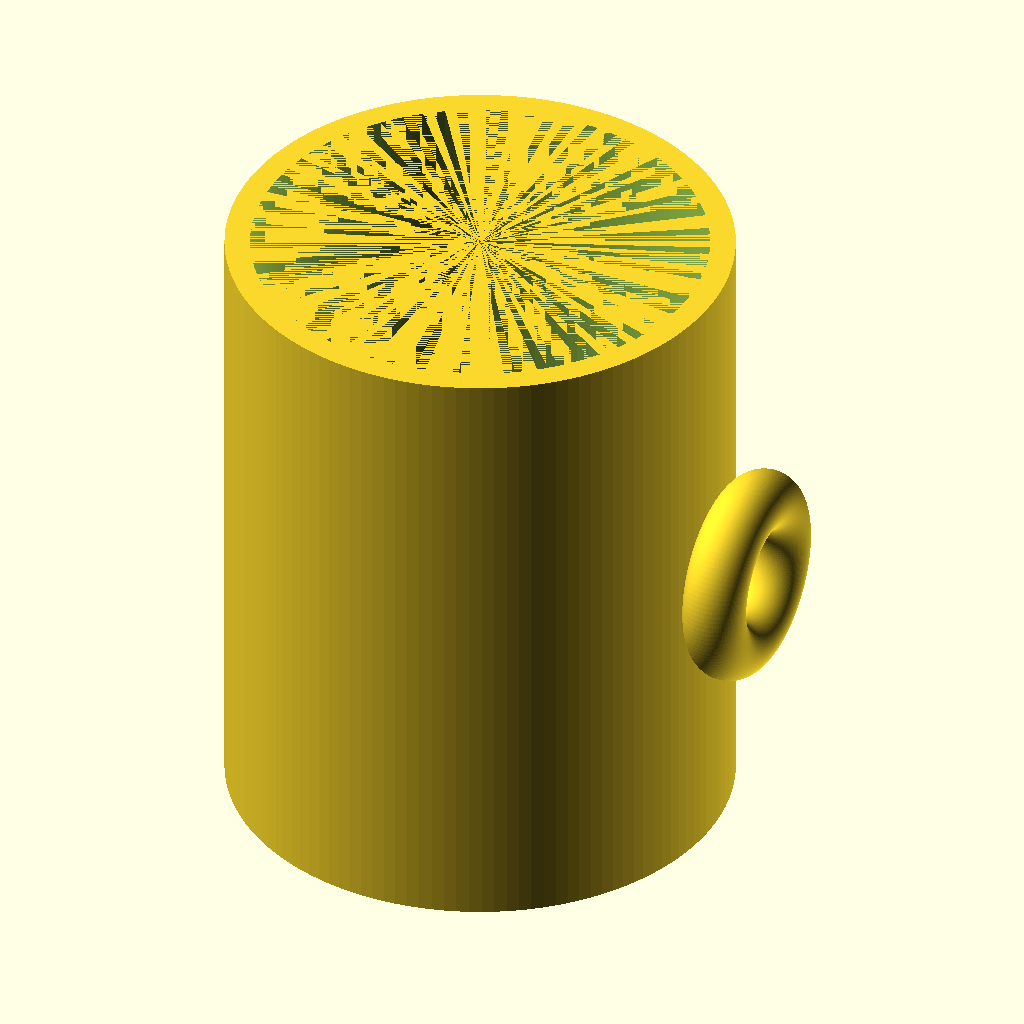
Cell 1: rendered with the file's own defaults.
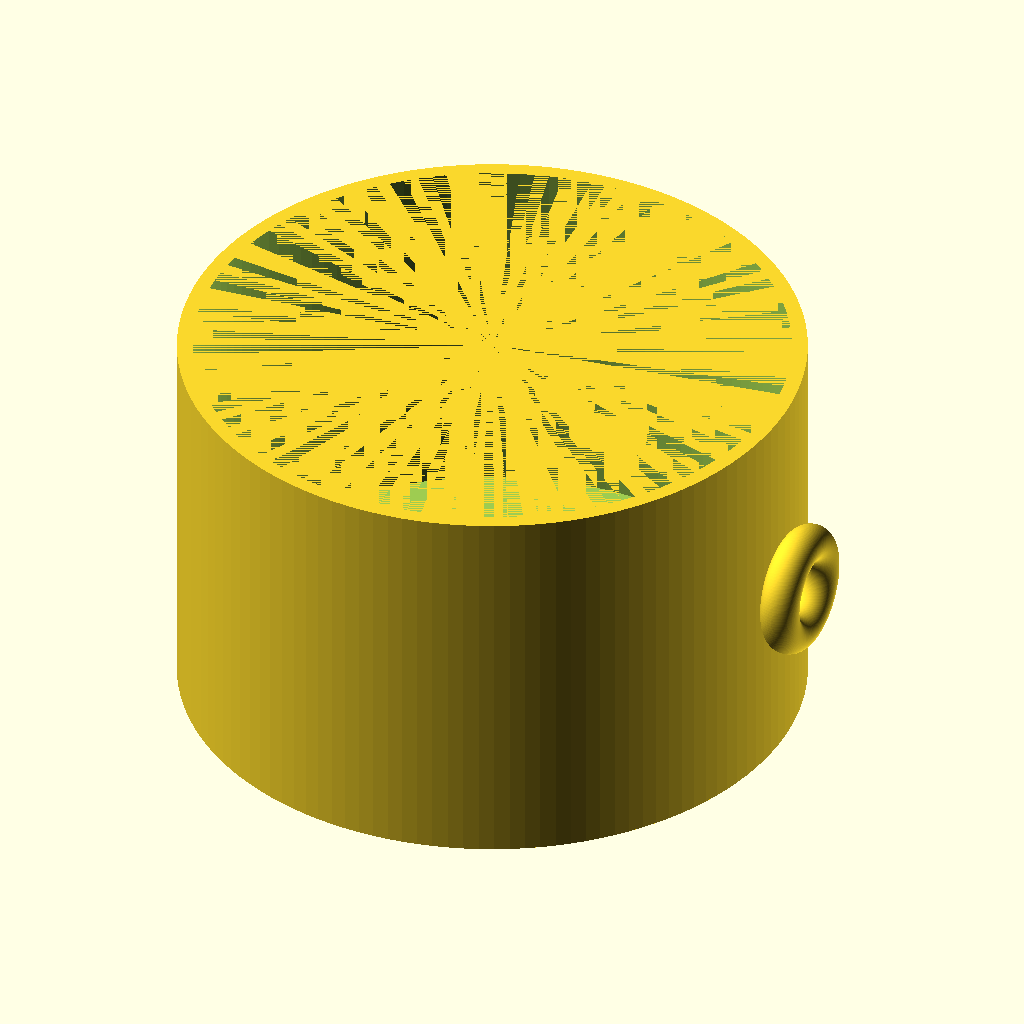
Cell 2 — outer_d set to 160, the other parameters unchanged.
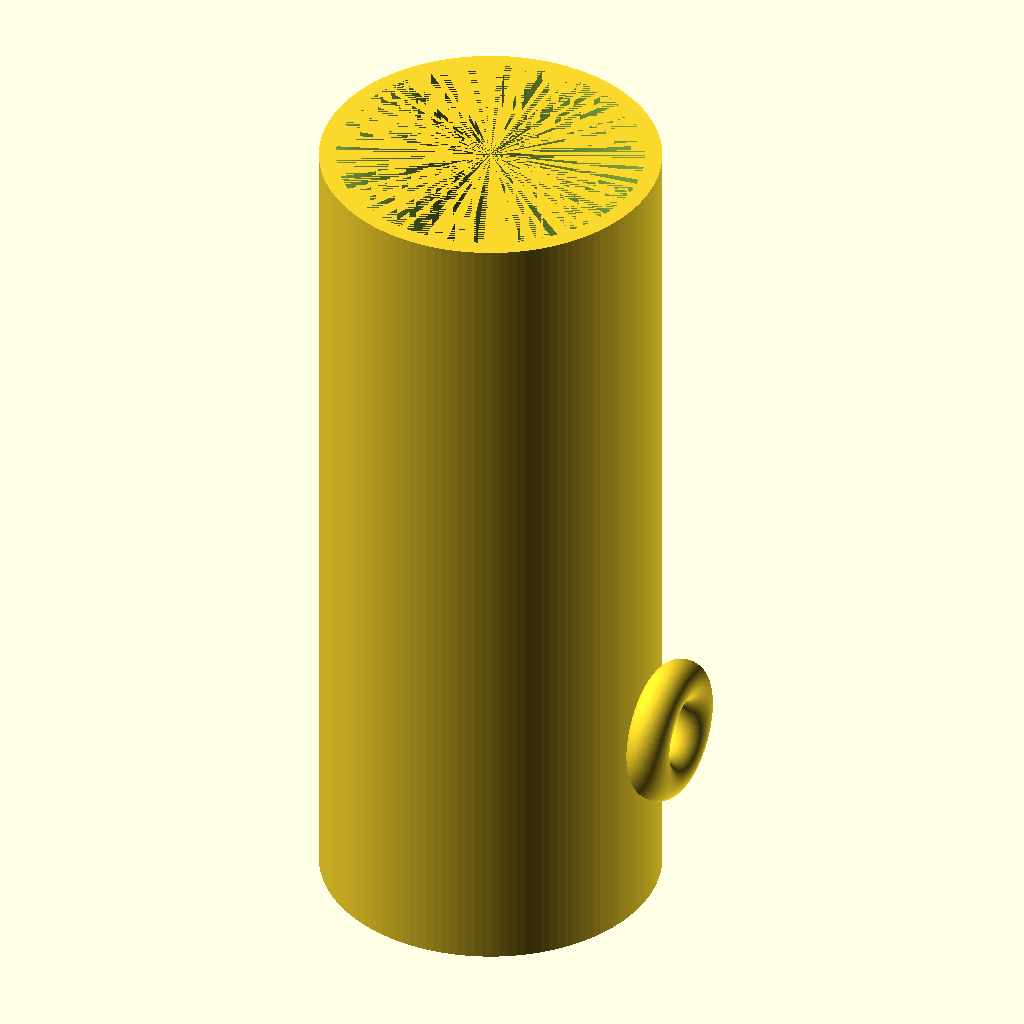
Cell 3: body_h = 200 (everything else at default).
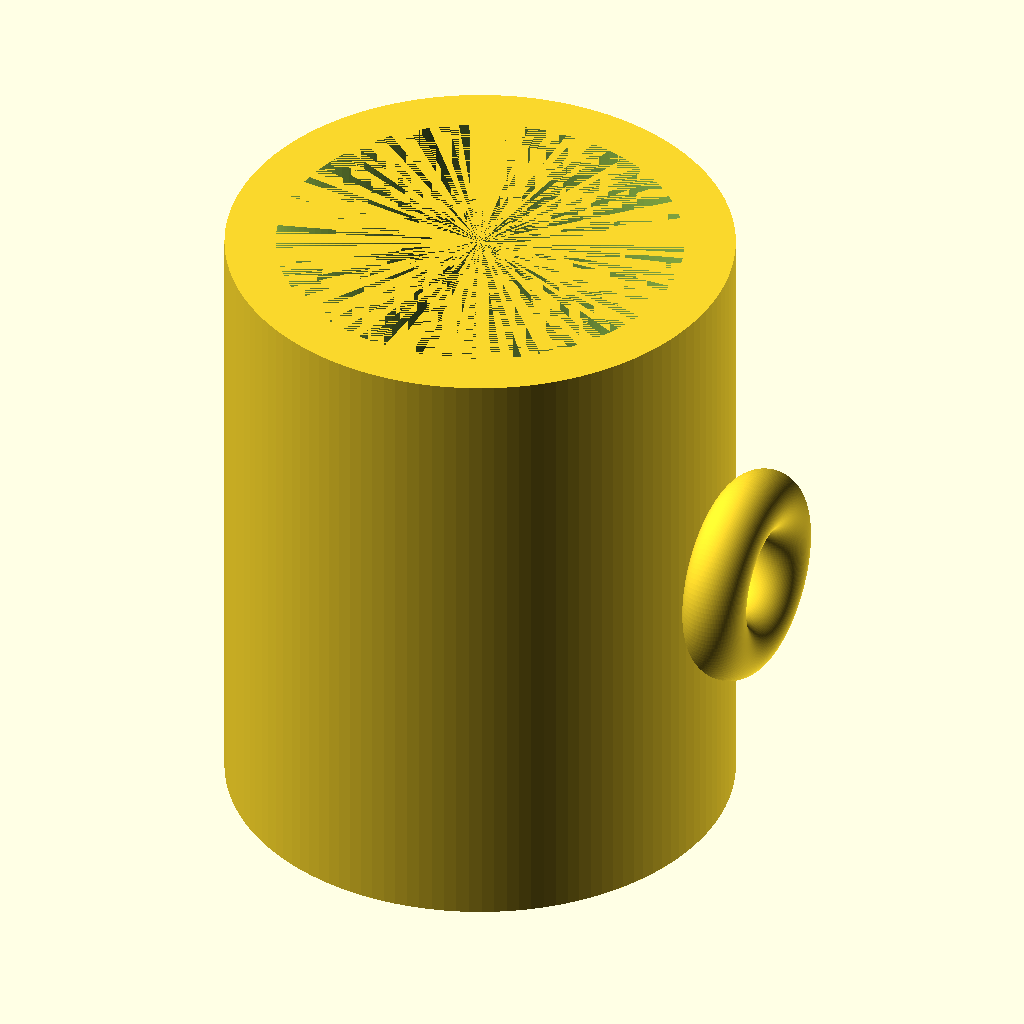
Cell 4: the same model with wall_t = 8.
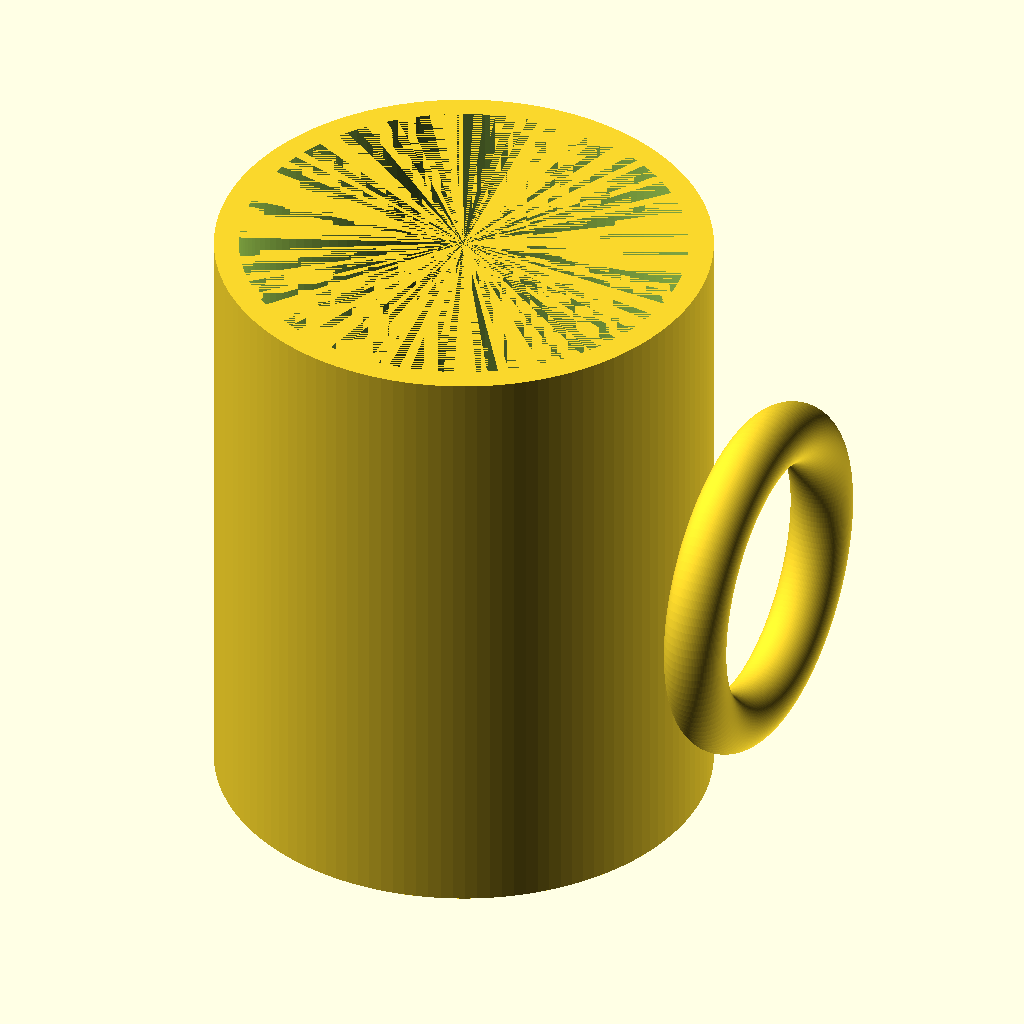
Cell 5 — handle_r set to 24, the other parameters unchanged.
The same orthographic view direction (rotation 55°, 0°, 25°; colour scheme Cornfield) for every cell, with the view re-fitted per cell, so scale and position can differ between cells.
OpenSCAD source file results/tier-1-mug/bare_gpt-5.4-nano-f6f4461aa9d8-2026-04-26T19-33-55-181Z/final.scad:
// Mug with hollow interior and ring handle
$fn = 128;

outer_d = 80;
outer_r = outer_d/2;

body_h = 100;
wall_t = 4;

bottom_t = 6;

handle_r = 12;       // radius of the ring handle (extrudes outward from the cup)
handle_th = 10;     // handle ring thickness (in the Z direction after rotation)
handle_z  = 50;     // center height of the handle on the mug

inner_r = outer_r - wall_t;
inner_h = body_h - bottom_t; // hollow starts above the bottom thickness

module ring_handle(r=12, z=50, ring_th=10, hole_d=18){
    // A ring (torus-like) oriented so it protrudes radially from the cup wall.
    // We'll create it by rotating a 2D annulus profile around the X axis direction.
    // In this construction, the ring's center is at the mug's side (x = outer_r),
    // so we translate it outward by r.
    rotate([0,90,0]) // rotate so ring is in Y-Z plane and protrudes in +X
    translate([0,0,0]) 
    difference(){
        // Outer torus (generated by revolving a circle)
        torus( rOuter=r + ring_th, rInner=r + ring_th - 1, z=z);
    }
}

// Helper: create a torus by sweeping a circle along a radius
module torus(rOuter, rInner, z=0){
    // rOuter: major radius, rInner: minor radius (approx using outer circle - inner circle)
    // We'll implement as a difference of two spheres swept by linear_extrude? Instead use rotate_extrude annulus:
    // Use rotate_extrude with an annulus cross-section positioned at radius rOuter.
    // Minor radius approximated: use (rOuter - rInner) as thickness; if small, still fine.
    minor = max(0.1, (rOuter - rInner));
    // Cross-section: circle(s) of radius minor about origin, then translate out by rOuter
    // We'll build as an annulus torus: outer and inner subtraction.
    difference(){
        rotate_extrude(angle=360)
            translate([rOuter, 0, z])
                circle(r=minor);
        // inner cut to form ring hole (if ring thickness enough)
        if (minor - 3 > 0)
        rotate_extrude(angle=360)
            translate([rOuter, 0, z])
                circle(r=minor-3);
    }
}

module mug(){
    difference(){
        // Outer body
        cylinder(h=body_h, r=outer_r);

        // Hollow interior
        translate([0,0,bottom_t])
            cylinder(h=inner_h, r=inner_r);
    }
}

difference(){
    // Mug body
    mug();

    // No subtractive operations beyond the hollow are needed here;
    // keep handle addition outside this difference to remain simple.
}

// Add handle as a union with the mug
union(){
    mug();

    // Handle ring placement:
    // Place ring so it protrudes outward from the cup side.
    // We'll position the ring center at (x=outer_r + handle_r/2, y=0, z=handle_z),
    // with the ring's axis along the radial direction via rotation.
    //
    // Use a torus created from an annulus profile with major radius = handle_r
    // and minor radius controlled by handle_th.
    //
    // We'll center the ring at the cup's side by translating its major radius beyond outer_r.
    translate([outer_r + (handle_r/2), 0, handle_z])
        rotate([0,90,0])
            difference(){
                // Outer ring (torus-like)
                rotate_extrude(angle=360)
                    translate([handle_r, 0, 0])
                        circle(r=handle_th/2);
                // Inner hole
                rotate_extrude(angle=360)
                    translate([handle_r, 0, 0])
                        circle(r=handle_th/2 - 2.5);
            }
}
Parameter table extracted from the source (name, type, default, range or options):
outer_d: number, default 80
body_h: number, default 100
wall_t: number, default 4
bottom_t: number, default 6
handle_r: number, default 12
handle_th: number, default 10
handle_z: number, default 50
